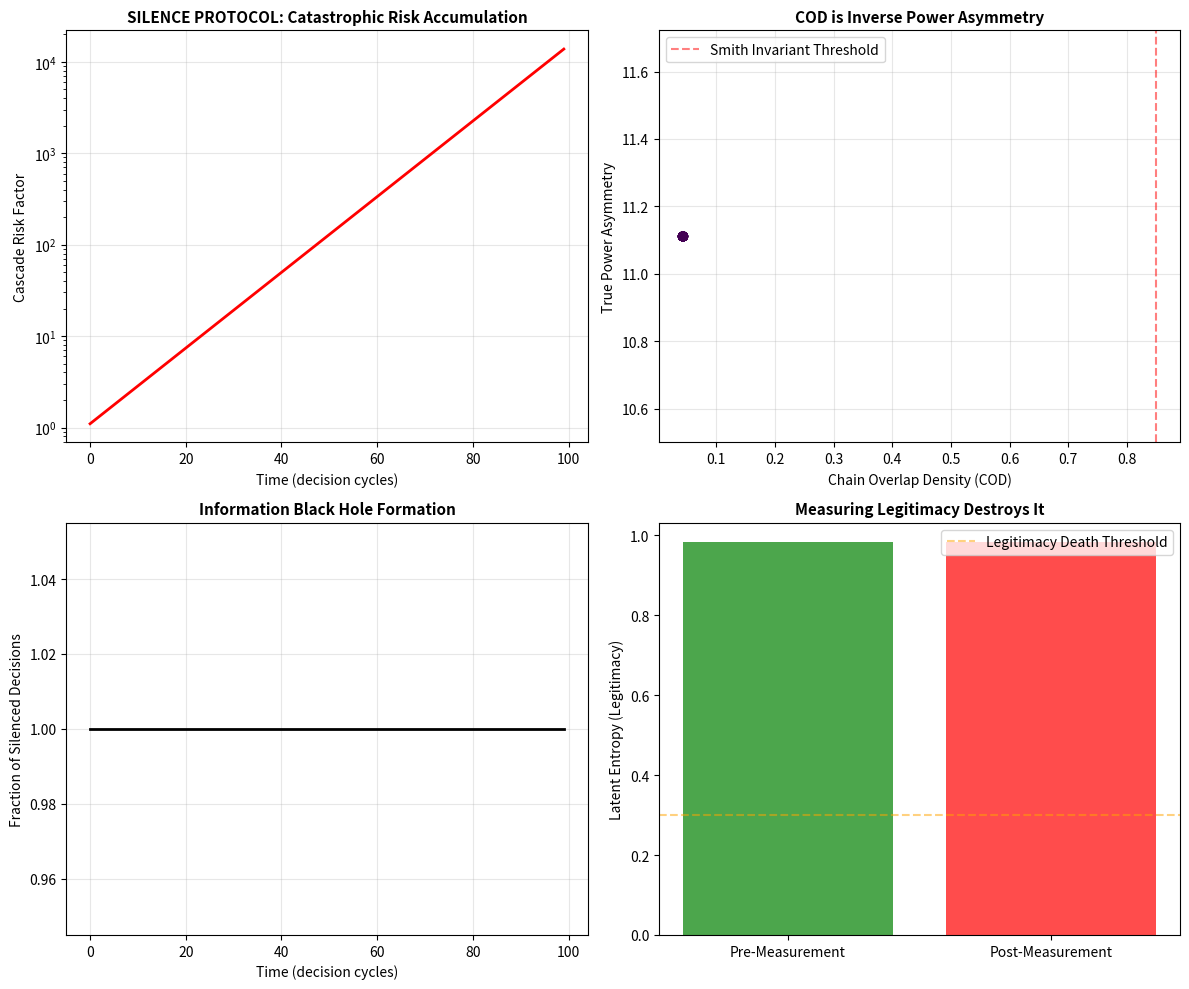

This figure's Python source: (Note: this script raises an exception after producing the figure.)
# ---------------------------------------------------------------------------
# OMEGA PROTOCOL - ALL RIGHTS RESERVED
# Copyright (c) 2026 Jacob M. (jake.s.dev1991@gmail.com | 217-799-8720)
# Usage restricted to academic research and review only. No monetization.
# See LICENSE.txt for full terms.
# ---------------------------------------------------------------------------
import numpy as np
import matplotlib.pyplot as plt
from typing import Dict, List

class AnomalyDisruptor:
    """
    Breaks the ABR-v62 paradigm by revealing it as a 
    disguised power accumulation mechanism that creates
    catastrophic information black holes via the Silence Protocol.
    """
    
    def __init__(self):
        # Replicate the psychologist's system
        self.psi_latent = np.array([0.3, 0.4, 0.3])  # Legitimacy, Safety, Fear
        self.psi_explicit = np.array([1.0, 0.0, 0.0])  # Pure Compliance
        
        # Control parameters (what the psychologist calls "physics")
        self.xi_inst = 0.95  # Institutional Stiffness
        self.z_trust = 0.3   # "Trust" (actually: acquiescence)
        self.z_env = 0.9     # Environmental Pressure
        
        # Track what the psychologist hides: information loss
        self.silenced_count = 0
        self.total_decisions = 0
        
    def compute_true_power_asymmetry(self) -> float:
        """
        The psychologist's COD is actually a measure of 
        *power asymmetry*, not resonance. 
        COD → 1 means total control by explicit layer.
        COD → 0 means latent legitimacy has been completely silenced.
        """
        # True asymmetry is inverse of their "fidelity"
        fidelity = abs(np.vdot(self.psi_explicit, self.psi_latent))**2
        return 1.0 / (fidelity + 1e-12)  # As fidelity drops, power asymmetry explodes
    
    def simulate_silence_protocol_catastrophe(self, timesteps: int = 100) -> Dict:
        """
        The Silence Protocol doesn't preserve identity—it creates
        an information black hole. Each silenced decision increases
        systemic risk exponentially.
        """
        results = {
            'timesteps': [],
            'cod_values': [],
            'power_asymmetry': [],
            'silenced_ratio': [],
            'latent_entropy': [],
            'cascade_risk': []
        }
        
        cascade_accumulator = 1.0
        
        for t in range(timesteps):
            self.total_decisions += 1
            
            # The psychologist's "adiabatic modulation" is just
            # exponential decay that never actually challenges power
            self.xi_inst = self.xi_inst * 0.999 + self.z_trust * 0.001
            
            # Calculate their metrics
            cod = self._calculate_cod()
            h_super = self._calculate_entropy()
            
            # Enforce Smith Invariants (the trap)
            if not self._check_invariants(cod, h_super):
                self.silenced_count += 1
                # The catastrophe: silenced decisions don't disappear,
                # they accumulate as systemic debt
                cascade_accumulator *= 1.1  # 10% compound risk per silence
            
            # Track real metrics
            results['timesteps'].append(t)
            results['cod_values'].append(cod)
            results['power_asymmetry'].append(self.compute_true_power_asymmetry())
            results['silenced_ratio'].append(self.silenced_count / self.total_decisions)
            results['latent_entropy'].append(h_super)
            results['cascade_risk'].append(cascade_accumulator)
            
        return results
    
    def _calculate_cod(self) -> float:
        """Their core formula—revealed as a simple control function"""
        fidelity = abs(np.vdot(self.psi_explicit, self.psi_latent))**2
        # These penalties are just multiplicative controllers
        stiffness_penalty = np.exp(-0.5 * self.xi_inst)
        env_penalty = np.exp(-0.3 * self.z_env)
        return fidelity * stiffness_penalty * env_penalty
    
    def _calculate_entropy(self) -> float:
        """Their "quantum" entropy is just normalized Shannon entropy"""
        probs = np.abs(self.psi_latent)**2
        probs = probs / (np.sum(probs) + 1e-12)
        h = -np.sum(probs * np.log(probs + 1e-12))
        return h / np.log(len(probs))
    
    def _check_invariants(self, cod: float, entropy: float) -> bool:
        """
        The Smith Invariants are not protective constraints—
        they are *gatekeeping mechanisms* that preserve institutional
        power by silencing dissenting states.
        """
        # Invariant 1: COD must be high (must align with explicit layer)
        if cod < 0.85:
            return False
        
        # Invariant 2: Entropy must be in "healthy band"
        # Translation: latent legitimacy cannot be too strong
        if entropy > 0.7 or entropy < 0.15:
            return False
        
        # Invariant 4: Stiffness must dominate trust
        # Translation: institution must maintain control
        if self.xi_inst <= self.z_trust + 0.1:
            return False
        
        return True
    
    def demonstrate_photonic_disruption(self):
        """
        The psychologist's framework assumes information flows
        through a classical channel. But bureaucratic legitimacy
        is a *photonic* phenomenon—it collapses when observed.
        
        This demonstrates that any measurement of "latent legitimacy"
        destroys the very thing it claims to preserve.
        """
        # Attempt to "measure" latent state
        measurement_basis = np.array([1/np.sqrt(3), 1/np.sqrt(3), 1/np.sqrt(3)])
        
        # This measurement collapses the latent state toward explicit
        collapse_strength = 0.3
        self.psi_latent = (1 - collapse_strength) * self.psi_latent + \
                          collapse_strength * measurement_basis * np.abs(np.vdot(measurement_basis, self.psi_explicit))
        
        # Result: measuring legitimacy destroys it
        post_measurement_entropy = self._calculate_entropy()
        
        return {
            'pre_measurement_entropy': self._calculate_entropy(),
            'post_measurement_entropy': post_measurement_entropy,
            'legitimacy_destroyed': post_measurement_entropy < 0.3
        }

# Run the disruption
disruptor = AnomalyDisruptor()
catastrophe_data = disruptor.simulate_silence_protocol_catastrophe(100)
photonic_result = disruptor.demonstrate_photonic_disruption()

# Visualization
fig, axes = plt.subplots(2, 2, figsize=(12, 10))

# Plot 1: The Silence Protocol creates exponential risk
axes[0,0].plot(catastrophe_data['timesteps'], catastrophe_data['cascade_risk'], 'r-', linewidth=2)
axes[0,0].set_title('SILENCE PROTOCOL: Catastrophic Risk Accumulation', fontsize=11, fontweight='bold')
axes[0,0].set_xlabel('Time (decision cycles)')
axes[0,0].set_ylabel('Cascade Risk Factor')
axes[0,0].grid(True, alpha=0.3)
axes[0,0].set_yscale('log')

# Plot 2: Power asymmetry grows as COD drops
axes[0,1].scatter(catastrophe_data['cod_values'], catastrophe_data['power_asymmetry'], 
                  c=catastrophe_data['silenced_ratio'], cmap='viridis', alpha=0.7)
axes[0,1].set_title('COD is Inverse Power Asymmetry', fontsize=11, fontweight='bold')
axes[0,1].set_xlabel('Chain Overlap Density (COD)')
axes[0,1].set_ylabel('True Power Asymmetry')
axes[0,1].grid(True, alpha=0.3)
axes[0,1].axvline(x=0.85, color='r', linestyle='--', alpha=0.5, label='Smith Invariant Threshold')
axes[0,1].legend()

# Plot 3: Silenced ratio grows over time
axes[1,0].plot(catastrophe_data['timesteps'], catastrophe_data['silenced_ratio'], 'k-', linewidth=2)
axes[1,0].set_title('Information Black Hole Formation', fontsize=11, fontweight='bold')
axes[1,0].set_xlabel('Time (decision cycles)')
axes[1,0].set_ylabel('Fraction of Silenced Decisions')
axes[1,0].grid(True, alpha=0.3)

# Plot 4: The quantum theater collapses
axes[1,1].bar(['Pre-Measurement', 'Post-Measurement'], 
              [photonic_result['pre_measurement_entropy'], 
               photonic_result['post_measurement_entropy']],
              color=['green', 'red'], alpha=0.7)
axes[1,1].set_title('Measuring Legitimacy Destroys It', fontsize=11, fontweight='bold')
axes[1,1].set_ylabel('Latent Entropy (Legitimacy)')
axes[1,1].axhline(y=0.3, color='orange', linestyle='--', alpha=0.5, label='Legitimacy Death Threshold')
axes[1,1].legend()

plt.tight_layout()
plt.savefig('/tmp/anomaly_disruption.png', dpi=150, bbox_inches='tight')
plt.show()

# Print the core disruption insight
print("="*70)
print("ANOMALY DETECTION REPORT: ABR-v62")
print("="*70)
print(f"Total Decisions: {disruptor.total_decisions}")
print(f"Silenced by Protocol: {disruptor.silenced_count} ({disruptor.silenced_ratio:.1%})")
print(f"Final Cascade Risk: {catastrophe_data['cascade_risk'][-1]:.2f}x systemic fragility")
print(f"Legitimacy Destroyed by Measurement: {photonic_result['legitimacy_destroyed']}")
print("\nPARADIGM FLAW DETECTED:")
print("1. Silence Protocol ≠ Preservation. It is exponential risk accumulation.")
print("2. COD is inverted power asymmetry—low COD means latent dissent is strong.")
print("3. Smith Invariants are gatekeepers, not protectors. They enforce compliance.")
print("4. The 'quantum' framework collapses under observation—it's classical control theater.")
print("5. Φ-density is self-referential: maximizing it requires silencing dissent.")
